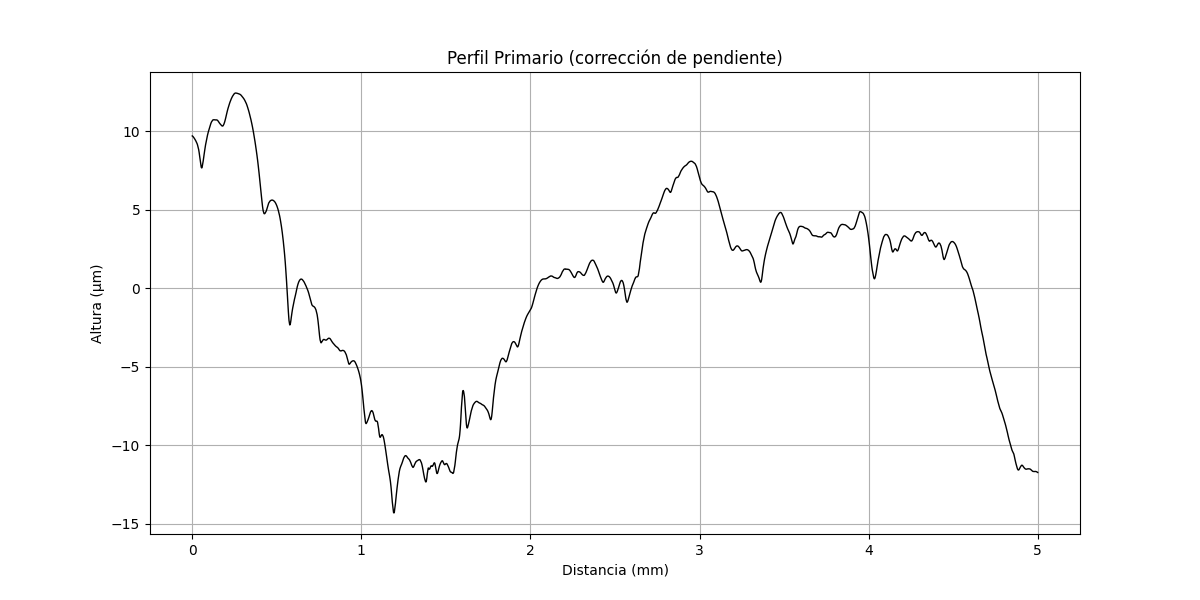

The table this chart was drawn from, first rows:
x (mm), altura (µm)
0.000000000, 9.714
0.0002035, 9.714
0.0004069, 9.709
0.0006104, 9.709
0.0008138, 9.709
0.001017, 9.704
0.001221, 9.704
0.001424, 9.704
0.001628, 9.699
0.001831, 9.699
0.002034, 9.695
0.002238, 9.694
0.002441, 9.694
0.002645, 9.689
0.002848, 9.689
0.003052, 9.685
0.003255, 9.684
0.003459, 9.684
0.003662, 9.68
0.003866, 9.675
0.004069, 9.675
0.004273, 9.674
0.004476, 9.67
0.004679, 9.67
0.004883, 9.665
0.005086, 9.661
0.00529, 9.661
0.005493, 9.656
0.005697, 9.656
0.0059, 9.652
0.006104, 9.651
0.006307, 9.647
0.00651, 9.642
0.006714, 9.642
0.006917, 9.638
0.007121, 9.633
0.007324, 9.633
0.007528, 9.629
0.007731, 9.624
0.007935, 9.624
0.008138, 9.619
0.008341, 9.619
0.008545, 9.615
0.008748, 9.61
0.008952, 9.61
0.009155, 9.606
0.009359, 9.601
0.009562, 9.601
0.009766, 9.597
0.009969, 9.592
0.01017, 9.592
0.01038, 9.587
0.01058, 9.583
0.01078, 9.579
0.01099, 9.578
0.01119, 9.574
0.01139, 9.57
0.0116, 9.565
0.0118, 9.561
0.012, 9.56
... 24,517 more rows
